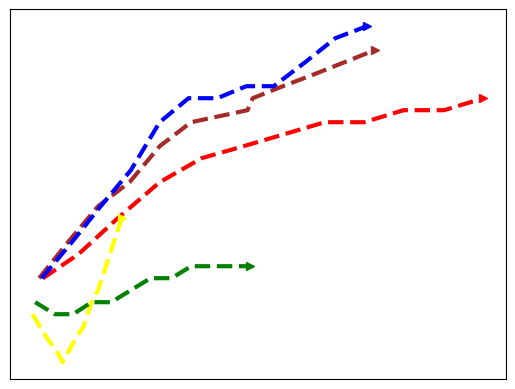

The matplotlib source for this figure: (Note: this script raises an exception after producing the figure.)
import numpy as np
import matplotlib.pyplot as plt

### K=5 ZARA1 output at 40th second ###

# 0.2 speed
xSpeed01 = np.asarray([191, 202, 209, 214, 219, 224, 230, 236, 241, 247, 253, 259])
ySpeed01 = np.asarray([310, 308, 307, 306, 307, 308, 309, 311, 312, 314, 316, 318])

# 0.4 speed
xSpeed02 = np.asarray([193, 208, 222, 236, 251, 266, 281, 297, 312, 327, 342, 357])
ySpeed02 = np.asarray([311, 310, 310, 311, 311, 312, 313, 313, 314, 314, 314, 314])

# 0.6 speed
xSpeed03 = np.asarray([196, 218, 241, 265, 288, 312, 355, 359, 382, 406, 429, 452])
ySpeed03 = np.asarray([313, 316, 319, 321, 324, 326, 327, 328, 329, 330, 331, 332])

# 0.8 speed
xSpeed04 = np.asarray([199, 226, 256, 288, 320, 352, 383, 414, 444, 474, 505, 535])
ySpeed04 = np.asarray([313, 315, 318, 321, 323, 324, 325, 326, 326, 327, 327, 328])

# GT speed
xSpeedGT = np.asarray([198, 221, 243, 266, 288, 310, 332, 354, 375, 399, 422, 446])
ySpeedGT = np.asarray([313, 316, 319, 322, 326, 328, 328, 329, 329, 331, 333, 334])


plt.plot(xSpeed01,ySpeed01,zorder=1, color='yellow', label='0.2', linewidth=3, linestyle='--')
plt.plot(xSpeed02,ySpeed02,zorder=1, color='green', label='0.4', linewidth=3, linestyle='--')
plt.plot(xSpeed03,ySpeed03,zorder=1, color='brown', label='0.6', linewidth=3, linestyle='--')
plt.plot(xSpeed04,ySpeed04,zorder=1, color='red', label='0.8', linewidth=3, linestyle='--')
plt.plot(xSpeedGT,ySpeedGT,zorder=1, color='blue', label='GT', linewidth=3, linestyle='--')

plt.plot(xSpeed01[-1],ySpeed01[-1],zorder=1, marker='>', color='yellow', linewidth=3)
plt.plot(xSpeed02[-1],ySpeed02[-1],zorder=1, marker='>', color='green', linewidth=3)
plt.plot(xSpeed03[-1],ySpeed03[-1],zorder=1, marker='>', color='brown', linewidth=3)
plt.plot(xSpeed04[-1],ySpeed04[-1],zorder=1, marker='>', color='red', linewidth=3)
plt.plot(xSpeedGT[-1],ySpeedGT[-1],zorder=1, marker='>', color='blue', linewidth=3)

#plt.legend(loc='center right')
plt.xticks([])
plt.yticks([])
ext = [0, 576, 0.00, 720]
img = plt.imread("../8th second.png")
plt.imshow(img, zorder=0)
plt.show()
